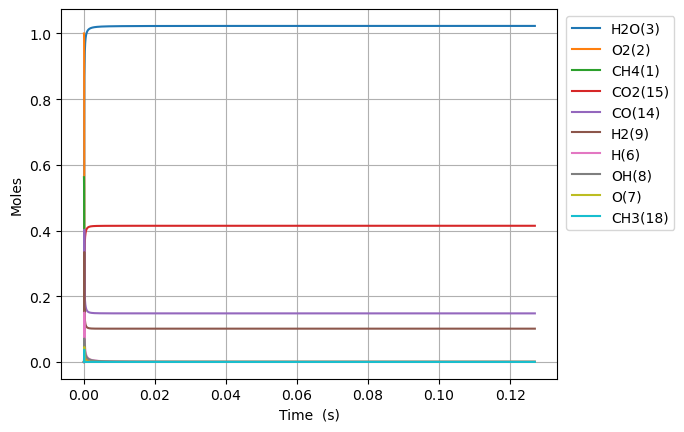

The file beside this chart, header and first rows:
Time (s), Volume (m^3), N2, Ne, CH4(1), O2(2), H2O(3), C(4), CH(5), CH3(18), HO2(12), CH3O2(36), OH(8), H(6), H2(9), CH2O(19), O(7), CH3O(26), C2H5(31), C2H4(29), C2H6(30), HCO(16), CO(14), H2O2(13)
0.0, 0.8171, 3.76, 0.0, 0.5623, 1.0, 0.0, 0.0, 0.0, 0.0, 0.0, 0.0, 0.0, 0.0, 0.0, 0.0, 0.0, 0.0, 0.0, 0.0, 0.0, 0.0, 0.0, 0.0
2.223704784120768e-18, 0.8171, 3.76, 0.0, 0.5623, 1, 6.36587713036808e-39, 2.1936096123719284e-49, 5.1919799680769285e-33, 3.2349636380581757e-16, 1.7795240723514747e-16, 2.7172693340236085e-30, 6.143780398250774e-28, 1.4554395656778867e-16, 5.898230050826745e-21, 1.3466219986522912e-29, 9.301901241239803e-22, 3.192445358852629e-30, 1.1486613483008377e-34, 2.7876091643739963e-43, 1.594916210666586e-36, 3.533630845422909e-42, 8.026149453806049e-42, 6.230966732372094e-30
6.226373395538151e-18, 0.8171, 3.76, 0.0, 0.5623, 1, 7.557606600570111e-38, 2.6042533355358475e-48, 3.1359559003160434e-32, 9.057898186599522e-16, 4.982667402582948e-16, 1.6412306774299772e-29, 3.710843360510861e-27, 4.0752307838425367e-16, 1.6515047847415228e-20, 8.133596872483876e-29, 2.604534304767749e-21, 1.9282369961578266e-29, 6.937914564696711e-34, 3.3097193134665674e-42, 9.633297117563089e-36, 4.195126538057836e-41, 9.52865095400725e-41, 3.7635039063403565e-29
1.4231710618372914e-17, 0.8171, 3.76, 0.0, 0.5623, 1, 7.420119308437888e-37, 2.5568713752495643e-47, 1.509827774113135e-31, 2.070376728382874e-15, 1.1388954063041163e-15, 7.901819218536425e-29, 1.7866113397624136e-26, 9.314813219949652e-16, 3.774869826099354e-20, 3.915976773016923e-28, 5.9532304949377025e-21, 9.283631094705619e-29, 3.340307231634252e-33, 3.2496202352706425e-41, 4.638021056702752e-35, 4.1188001083772954e-40, 9.355288775605575e-40, 1.8119651257552075e-28
3.024238506404244e-17, 0.8171, 3.76, 0.0, 0.5623, 1, 6.563017984110515e-36, 2.261523788820792e-46, 6.593814553220121e-31, 4.399550547887325e-15, 2.4201527383938677e-15, 3.450932049245614e-28, 7.802601105273054e-26, 1.9793978091275125e-15, 8.021605836975558e-20, 1.7102099392556715e-27, 1.265065419080726e-20, 4.054405596610221e-28, 1.4587999438334314e-32, 2.8742992346651112e-40, 2.0255484180772064e-34, 3.643032045797058e-39, 8.27464806498007e-39, 7.913327749920318e-28
6.226373395538151e-17, 0.8171, 3.76, 0.0, 0.5623, 1, 5.516614638442027e-35, 1.900947033471355e-45, 2.7527877734605643e-30, 9.057898187130663e-15, 4.982667402565804e-15, 1.4406961964313855e-27, 3.2574323666976727e-25, 4.0752307830371086e-15, 1.6515101571370123e-19, 7.139789845559803e-27, 2.604562684466494e-20, 1.6926345210442233e-27, 6.090202750785227e-32, 2.4160403064527872e-39, 8.456289040487932e-34, 3.0621879333182085e-38, 6.955340698801796e-38, 3.30365856133064e-27
1.2630643173805964e-16, 0.8171, 3.76, 0.0, 0.5623, 1, 4.5228550031525275e-34, 1.5585112643865796e-44, 1.1246036242522962e-29, 1.8374593466555072e-14, 1.010769673087941e-14, 5.885714030440009e-27, 1.3307674089975712e-24, 8.266896729434304e-15, 3.350218789072785e-19, 2.916837121331342e-26, 5.2836073200854214e-20, 6.914964275497538e-27, 2.4880466651643323e-31, 1.980823220328814e-38, 3.45468888671072e-33, 2.5105666604098653e-37, 5.702408667730186e-37, 1.3496523179522036e-26
2.543918273034159e-16, 0.8171, 3.76, 0.0, 0.5623, 1, 3.6627256516953524e-33, 1.2621228872813528e-43, 4.5458276379922366e-29, 3.700798402915484e-14, 2.0357755387385557e-14, 2.3790996997487217e-26, 5.379174636959584e-24, 1.6650228616540713e-14, 6.747673993171742e-19, 1.1790322037388743e-25, 1.0641897010712559e-19, 2.79513909180785e-26, 1.0057083419723658e-30, 1.6041249550926242e-37, 1.3964557557882048e-32, 2.0331219450201478e-36, 4.6179583969421944e-36, 5.455510459389619e-26
5.105626184341283e-16, 0.8171, 3.76, 0.0, 0.5623, 1, 2.9480804158217424e-32, 1.015866395658785e-42, 1.82785728396887e-28, 7.427476516935818e-14, 4.085787269991361e-14, 9.566255128810199e-26, 2.1629424617561067e-23, 3.341689236800158e-14, 1.35427361622791e-18, 4.740836660311853e-25, 2.1359278069521703e-19, 1.1239131119335134e-25, 4.043909810324028e-30, 1.2911405008208801e-36, 5.615209990864217e-32, 1.6364333748301036e-35, 3.716934608041607e-35, 2.1936367610208736e-25
1.0229042006955534e-15, 0.8171, 3.76, 0.0, 0.5623, 1, 2.365648932591343e-31, 8.151689559661998e-42, 7.330525109600195e-28, 1.4880832750978002e-13, 8.185810732303272e-14, 3.8364960657861706e-25, 8.674366660908866e-23, 6.695021977991555e-14, 2.713346754412995e-18, 1.9012875597774406e-24, 4.279724689734139e-19, 4.507394073476497e-25, 1.6217893438264182e-29, 1.0360594123280624e-35, 2.2520488612406564e-31, 1.3131346534977273e-34, 2.9826058039367343e-34, 8.7974645357606e-25
2.0475873652184035e-15, 0.8171, 3.76, 0.0, 0.5623, 1, 1.8953979113601822e-30, 6.531273799502896e-41, 2.9360335226874135e-27, 2.9787545243068425e-13, 1.6385857656152293e-13, 1.5365994502624271e-24, 3.474271181663608e-22, 1.3401687423971245e-13, 5.431735848236301e-18, 7.615067461693058e-24, 8.568601139364148e-19, 1.805308523217744e-24, 6.495621723091149e-29, 8.301084958119559e-35, 9.020731164525982e-31, 1.0521055547064866e-33, 2.3897139285612977e-33, 3.523574544272916e-24
4.096953694264103e-15, 0.8171, 3.76, 0.0, 0.5623, 1, 1.517470815738283e-29, 5.228994194781999e-40, 1.1751784792421353e-26, 5.960097032327354e-13, 3.2785951500751124e-13, 6.1504016401663554e-24, 1.3906138872011186e-21, 2.6815018170318196e-13, 1.0869485305684918e-17, 3.048011656078824e-23, 1.7151484774772612e-18, 7.225937658376059e-24, 2.599945611378099e-28, 6.645916185037551e-34, 3.611275023440277e-30, 8.423239872471175e-33, 1.9132238191120336e-32, 1.410348085201067e-23
8.195686352355502e-15, 0.8171, 3.76, 0.0, 0.5623, 1, 1.2144378361597074e-28, 4.18479073401442e-39, 4.702243999600395e-26, 1.1922782086778076e-12, 6.558613917755198e-13, 2.4609612591122242e-23, 5.564266853938255e-21, 5.364167908056241e-13, 2.174886929970587e-17, 1.2196017864060281e-22, 3.4337774989256492e-18, 2.8913153215746017e-23, 1.0403201956339571e-27, 5.318753158086631e-33, 1.4454859140709696e-29, 6.741148983639594e-32, 1.531159925338284e-31, 5.643229383964956e-23
1.63931516685383e-14, 0.8171, 3.76, 0.0, 0.5623, 1, 9.717347686249315e-28, 3.3484782932753647e-38, 1.8812032649163006e-25, 2.384815234931833e-12, 1.311865144815664e-12, 9.845443326566938e-23, 2.2260690221977143e-20, 1.0729499857125218e-12, 4.3523177603568196e-17, 4.879202119312161e-22, 6.8792447185477695e-18, 1.156713628658055e-22, 4.161984542517508e-27, 4.255810877745662e-32, 5.786929673303969e-29, 5.39393874802909e-31, 1.2251596196033743e-30, 2.2576592023787838e-22
3.2788082300903895e-14, 0.8171, 3.76, 0.0, 0.5623, 1, 7.774616016135418e-27, 2.6790528144850174e-37, 7.525421272930231e-25, 4.7698893488954045e-12, 2.623872648912461e-12, 3.9384944960998475e-22, 8.905000445546636e-20, 2.146016282334381e-12, 8.713395546917913e-17, 1.9518403438713236e-21, 1.3803015858761847e-17, 4.627224914050112e-22, 1.664950387705452e-26, 3.404972228521317e-31, 2.3181963451925725e-28, 4.315553279463257e-30, 9.80219227928679e-30, 9.03137166200521e-22
6.557794356563509e-14, 0.8171, 3.76, 0.0, 0.5623, 1, 6.219987638725789e-26, 2.1433693213158283e-36, 3.010287627791204e-24, 9.540037822644642e-12, 5.2478876491720916e-12, 1.5754592215222762e-21, 3.56214484985312e-19, 4.292148502810421e-12, 1.7460415618878255e-16, 7.807684299851303e-21, 2.778190489561711e-17, 1.850960346237556e-21, 6.66024117414081e-26, 2.724107442292542e-30, 9.299052420766437e-28, 3.4525946052980614e-29, 7.842101581516702e-29, 3.612695562585595e-21
1.3115766609509747e-13, 0.8171, 3.76, 0.0, 0.5623, 1, 4.97610750556997e-25, 1.7147766735258627e-35, 1.204136852567917e-23, 1.9080335753431522e-11, 1.049591761795548e-11, 6.301943636269122e-21, 1.4248867108822086e-18, 8.58441145269236e-12, 3.505391372362071e-16, 3.1231414425279347e-20, 5.626506961541827e-17, 7.403952533546604e-21, 2.6642855728580424e-25, 2.179338206268673e-29, 3.740408841210229e-27, 2.762122175697198e-28, 6.273790947428136e-28, 1.445107542755534e-20
2.6231711115402224e-13, 0.8171, 3.76, 0.0, 0.5623, 1, 3.980932100695539e-24, 1.3719024447665013e-34, 4.816574832064346e-23, 3.816093554815908e-11, 2.0991977428578713e-11, 2.5207859263039496e-20, 5.6996030747101846e-18, 1.7168931388180223e-11, 7.063874150014611e-16, 1.249272630866416e-19, 1.1533294260244407e-16, 2.9615795515681847e-20, 1.065832991545472e-24, 1.7434920858956631e-28, 1.5127486879372517e-26, 2.209693453117588e-27, 5.01902955243115e-27, 5.780488308117744e-20
5.246360012718718e-13, 0.8171, 3.76, 0.0, 0.5623, 1, 3.184762739614429e-23, 1.0976321861744662e-33, 1.9266224721856922e-22, 7.632215087023115e-11, 4.198409654205044e-11, 1.0083057623625363e-19, 2.2798514271977023e-17, 3.4337947402088145e-11, 1.4339972111138952e-15, 4.997142704417695e-19, 2.418748384707314e-16, 1.1846125754830065e-19, 4.264217018118152e-24, 1.394803268565193e-27, 6.183585762884085e-26, 1.767716433866549e-26, 4.015147035758159e-26, 2.3122065516223717e-19
1e-12, 0.8171, 3.76, 0.0, 0.5623, 1, 2.3384361777255136e-22, 8.06096024281547e-33, 7.163539580263327e-22, 1.4547646477083534e-10, 8.002518918435779e-11, 3.749033688734015e-19, 8.47704823808654e-17, 6.545087800887215e-11, 2.8102176707293036e-15, 1.85808216239199e-18, 5.016555102122791e-16, 4.404502961738248e-19, 1.5861684590886918e-23, 1.02414795547521e-26, 2.39530057725553e-25, 1.2978898990078454e-25, 2.9480099103331793e-25, 8.59735897190979e-19
1.049273781507571e-12, 0.8171, 3.76, 0.0, 0.5623, 1, 2.5478148080349774e-22, 8.782742931758014e-33, 7.706371410286406e-22, 1.5264464444485644e-10, 8.396833273789044e-11, 4.033123416557435e-19, 9.11941771166082e-17, 6.867588400192313e-11, 2.952869588869452e-15, 1.9988835754016763e-18, 5.285830354214481e-16, 4.738260199970772e-19, 1.706381829211526e-23, 1.1158480412116333e-26, 2.579489224569051e-25, 1.414099237787036e-25, 3.2119664757515917e-25, 9.248845470524812e-19
2.098549341978969e-12, 0.8171, 3.76, 0.0, 0.5623, 1, 2.0382501612740515e-21, 7.02885947993646e-32, 3.0824420276397063e-21, 3.0528988331614006e-10, 1.6793679700512123e-10, 1.6131635127387226e-18, 3.647762771772649e-16, 1.3735137549199257e-10, 6.2452240721357236e-15, 7.995715731234958e-18, 1.2364954952908815e-15, 1.8951447873700607e-18, 6.831061292354631e-23, 8.926831420998077e-26, 1.1166362885700043e-24, 1.1311561149915437e-24, 2.5693199290912784e-24, 3.6995394868112735e-18
3.1478249024503673e-12, 0.8171, 3.76, 0.0, 0.5623, 1, 5.8281220862352e-21, 2.0103345492148075e-31, 6.550029536633092e-21, 4.579353739095644e-10, 2.519052531478668e-10, 3.4278446439844164e-18, 7.751485646585201e-16, 2.0602648527478404e-10, 9.79218686889975e-15, 1.6991153801724773e-17, 2.0789024662531034e-15, 4.026946787430122e-18, 1.4525471461456777e-22, 2.552573391925972e-25, 2.516029256939038e-24, 3.234195540881466e-24, 7.34623127712566e-24, 7.861519373554589e-18
4.197100462921765e-12, 0.8171, 3.76, 0.0, 0.5623, 1, 1.2293196632934604e-20, 4.241620005380059e-31, 1.1173327196086295e-20, 6.105811162252373e-10, 3.358737011660911e-10, 5.8472980609072655e-18, 1.322310452607336e-15, 2.7470121335262016e-10, 1.3593756564912643e-14, 2.8985310139589884e-17, 3.05580239344673e-15, 6.869126026431836e-18, 2.4794583630347197e-22, 5.3842320839503e-25, 4.530372697996011e-24, 6.821463959026122e-24, 1.5494529166877634e-23, 1.3410821998291476e-17
6.295651583864562e-12, 0.8171, 3.76, 0.0, 0.5623, 1, 3.3576533865211454e-20, 1.1592969406439242e-30, 2.3132078700235774e-20, 9.158731916336225e-10, 5.038105781346724e-10, 1.2105389535582198e-17, 2.737669226736483e-15, 4.120497736773355e-10, 2.1794438374605618e-14, 6.001177945339401e-17, 5.3252441586556104e-15, 1.4220367935912122e-17, 5.139529051210708e-22, 1.4706651827089498e-24, 1.0293254953211008e-23, 1.8629752505354504e-23, 4.231673301926662e-23, 2.776538200803421e-17
8.394202704807358e-12, 0.8171, 3.76, 0.0, 0.5623, 1, 7.025332219927638e-20, 2.4271184052731022e-30, 3.934018668116324e-20, 1.2211661927153879e-09, 6.717474252261889e-10, 2.0586965374452147e-17, 4.656047275969622e-15, 5.493969303560839e-10, 3.093138881264349e-14, 1.0206653844169301e-16, 8.089251575592e-15, 2.418304060150419e-17, 8.751415604381833e-22, 3.0772382315532957e-24, 1.9055269321715988e-23, 3.8976365887913514e-23, 8.853401447200027e-23, 4.722160434240286e-17
1e-11, 0.8171, 3.76, 0.0, 0.5623, 1, 1.1247585774162314e-19, 3.887766881842281e-30, 5.481701651380409e-20, 1.4547750269851812e-09, 8.002515568447558e-10, 2.868565655925649e-17, 6.487957857333343e-15, 6.544930412273988e-10, 3.860039688673871e-14, 1.422271016880129e-16, 1.0562110714005184e-14, 3.3695556046298017e-17, 1.2206244681720304e-21, 4.926798869851812e-24, 2.827390670620365e-23, 6.239707746868605e-23, 1.4173466798398303e-22, 6.580091252652181e-17
1.0492753825750154e-11, 0.8171, 3.76, 0.0, 0.5623, 1, 1.2789339484341283e-19, 4.4212519027219744e-30, 6.010069229521369e-20, 1.5264601855907809e-09, 8.396842403063238e-10, 3.145046050915591e-17, 7.11337062552301e-15, 6.867425831439639e-10, 4.1071474756818563e-14, 1.559380727057582e-16, 1.138314036960476e-14, 3.694296673065124e-17, 1.3386520328195335e-21, 5.6021724077979505e-24, 3.153976275268369e-23, 7.094885745087887e-23, 1.6116028676616117e-22, 7.214387870591894e-17
1.4689856067635748e-11, 0.8171, 3.76, 0.0, 0.5623, 1, 3.3767506298439756e-19, 1.1691346986278607e-29, 1.1556157010140003e-19, 2.1370512090260424e-09, 1.1755577724200476e-09, 6.04702160853758e-17, 1.3678680048569195e-14, 9.614292826866458e-10, 6.442400024521e-14, 2.998788128579283e-16, 1.9593775728444643e-14, 7.102549003531558e-17, 2.5813232163559333e-21, 1.479230196132497e-23, 7.128200575325204e-23, 1.872817182588039e-22, 4.254203097007875e-22, 1.387298290909021e-16
1.888695830952134e-11, 0.8171, 3.76, 0.0, 0.5623, 1, 7.000822869103183e-19, 2.4272053246267242e-29, 1.8950483871980352e-19, 2.747646260671776e-09, 1.511431174514949e-09, 9.915839341129983e-17, 2.2432872765079282e-14, 1.2361098743657716e-09, 9.185064801779975e-14, 4.918250643075689e-16, 2.99563833308391e-14, 1.1645846033739897e-16, 4.24460174367951e-21, 3.06695731693379e-23, 1.3364876471520643e-22, 3.881990967674348e-22, 8.818333834226821e-22, 2.275160910561593e-16
2.728116279329253e-11, 0.8171, 3.76, 0.0, 0.5623, 1, 2.103524016755329e-18, 7.314958615257074e-29, 3.9280685124666716e-19, 3.968848446932051e-09, 2.183177588691206e-09, 2.0551692244402768e-16, 4.6506791498334225e-14, 1.78545273747517e-09, 1.589241259695593e-13, 1.0197508795539336e-15, 5.713609473636051e-14, 2.413360406557689e-16, 8.849211261777599e-21, 9.216171039793429e-23, 3.507691286463934e-22, 1.1658397356839232e-21, 2.6484534231317046e-21, 4.716794614187833e-16
4.40695717608349e-11, 0.8171, 3.76, 0.0, 0.5623, 1, 9.043519702467935e-18, 3.164441948027047e-28, 1.0209175795802575e-18, 6.4113011511786814e-09, 3.5266688569253375e-09, 5.340397507500909e-16, 1.2091531181638228e-13, 2.8840651881983893e-09, 3.4194843014864605e-13, 2.6519686657824232e-15, 1.3731000308831883e-13, 6.269127840768591e-16, 2.3275931700555187e-20, 3.963058061071155e-22, 1.3120780598453654e-21, 5.0067275302440475e-21, 1.1375089091421073e-20, 1.2263628221306504e-15
7.764638969591965e-11, 0.8171, 3.76, 0.0, 0.5623, 1, 5.092265780105551e-17, 1.8039076294899202e-27, 3.1619196692165697e-18, 1.1296399886824795e-08, 6.213645152354135e-09, 1.6533203232862308e-15, 3.7476415054410625e-13, 5.080997029914855e-09, 9.034805744290362e-13, 8.223763119899923e-15, 4.0088825820881097e-13, 1.939543928646938e-15, 7.384988974213295e-20, 2.2324702333700417e-21, 6.616468059425234e-21, 2.8127422156602975e-20, 6.39190021697951e-20, 3.801109362808694e-15
9.999999999999999e-11, 0.8171, 3.76, 0.0, 0.5623, 1, 1.164029719871676e-16, 4.1782780843011216e-27, 5.239585743871419e-18, 1.4548774570158069e-08, 8.002482503316673e-09, 2.7387650171446306e-15, 6.213987855081299e-13, 6.543377578472853e-09, 1.4218046974078294e-12, 1.3641809880786732e-14, 6.526440185214288e-13, 3.211098431639203e-15, 1.2482897323149684e-19, 5.105500229632766e-21, 1.4525586013845483e-20, 6.413210785726124e-20, 1.45775881556783e-19, 6.302822331258055e-15
1.4480002556608913e-10, 0.8171, 3.76, 0.0, 0.5623, 1, 3.381115237655228e-16, 1.226744994793059e-26, 1.0973190514053497e-17, 2.1067370680679513e-08, 1.1587572774153998e-08, 5.7330020578877866e-15, 1.302508340657212e-12, 9.473688793199427e-09, 2.808284992562675e-12, 2.861194399633008e-14, 1.3407536730660134e-12, 6.716420157400968e-15, 2.686513462233482e-19, 1.4835376083683957e-20, 4.091087921607555e-20, 1.8589032537454746e-19, 4.2262780745067975e-19, 1.3211815836580978e-14
2.119536614362586e-10, 0.8171, 3.76, 0.0, 0.5623, 1, 1.0159003917170999e-15, 3.7553334293624395e-26, 2.3477320718864997e-17, 3.083937258998145e-08, 1.6961467097463683e-08, 1.2257346779033171e-14, 2.790209486621073e-12, 1.3864818411663006e-08, 5.755156885842676e-12, 6.134592012641807e-14, 2.830620118666516e-12, 1.4343573072715408e-14, 5.971493648493453e-19, 4.460062868960099e-20, 1.2005336716548962e-19, 5.567364332342047e-19, 1.2661706228105013e-18, 2.8303743817549452e-14
2.791072973064281e-10, 0.8171, 3.76, 0.0, 0.5623, 1, 2.2510152192125734e-15, 8.473555378671889e-26, 4.065643534476144e-17, 4.0612405641068006e-08, 2.2335328113316292e-08, 2.121221121923304e-14, 4.837720948735788e-12, 1.8254386465135748e-08, 9.743743603766744e-12, 1.0645301871974932e-13, 4.870100192552923e-12, 2.479525979112479e-14, 1.0716518921936273e-18, 9.887948132608184e-20, 2.625835715140245e-19, 1.2298512151113677e-18, 2.797885497184969e-18, 4.9076341252117175e-14
3.4626093317659757e-10, 0.8171, 3.76, 0.0, 0.5623, 1, 4.215779669249003e-15, 1.6157112490769963e-25, 6.249212347944914e-17, 5.0386469861183314e-08, 2.770915581244093e-08, 3.258305482240979e-14, 7.444891167878292e-12, 2.2642393552770493e-08, 1.477368082909941e-11, 1.6396126425864476e-13, 7.45879366297125e-12, 3.8045096007614955e-14, 1.7048522712719924e-18, 1.8528570694619211e-19, 4.876741435693622e-19, 2.2963416197245175e-18, 5.225745493484102e-18, 7.55290382037852e-14
4.805682049169366e-10, 0.8171, 3.76, 0.0, 0.5623, 1, 1.0972982584963898e-14, 4.356169377752936e-25, 1.200653461686006e-16, 6.993769190902867e-08, 3.845671122614489e-08, 6.25192284018304e-14, 1.4337645821800396e-11, 3.1413727051019145e-08, 2.7956256854388864e-11, 3.16283803348687e-13, 1.4282338030302142e-11, 7.284269590972723e-14, 3.4942353912608304e-18, 4.827919383644086e-19, 1.256663075023367e-18, 5.941005612340461e-18, 1.3528231433769848e-17, 1.4547261870910329e-13
6.148754766572755e-10, 0.8171, 3.76, 0.0, 0.5623, 1, 2.266887131733746e-14, 9.301933116199037e-25, 1.9605056976291032e-16, 8.949303895025558e-08, 4.920413326427103e-08, 1.0195071859635009e-13, 2.3467257481914463e-11, 4.017882370825869e-08, 4.5299965651071146e-11, 5.185341661843768e-13, 2.329804708316699e-11, 1.1852891015210302e-13, 6.066540988995437e-18, 9.984413992709804e-19, 2.580907299558402e-18, 1.2201604808098e-17, 2.7801037646225835e-17, 2.3812991722883174e-13
7.491827483976145e-10, 0.8171, 3.76, 0.0, 0.5623, 1, 4.0757031142182673e-14, 1.726399632850854e-24, 2.902947848258612e-16, 1.0905251121107139e-07, 5.995142184865139e-08, 1.507576426695684e-13, 3.4832445447448696e-11, 4.8937688575941724e-08, 6.68017359277685e-11, 7.709408612514535e-13, 3.4502548855203334e-11, 1.748890964447348e-13, 9.527832304133793e-18, 1.797028813815731e-18, 4.622514732352603e-18, 2.180852124153618e-17, 4.9720540816026734e-17, 3.534961254219223e-13
8.834900201379535e-10, 0.8171, 3.76, 0.0, 0.5623, 1, 6.667786226201106e-14, 2.9133551167578883e-24, 4.026477486389148e-16, 1.2861610891319645e-07, 7.069857690185506e-08, 2.088228663570158e-13, 4.8431939116659126e-11, 5.769032665669226e-08, 9.245852508111723e-11, 1.0737256283383531e-12, 4.789250429936728e-11, 2.4171527025013304e-13, 1.398259647158789e-17, 2.9431082658711773e-18, 7.542349635198732e-18, 3.546283952527377e-17, 8.09015299885831e-17, 4.915664766358501e-13
9.999999999999999e-10, 0.8171, 3.76, 0.0, 0.5623, 1, 9.657689482039307e-14, 4.3374168872064875e-24, 5.146713218259322e-16, 1.4559064182764578e-07, 8.002149939119083e-08, 2.666084102204021e-13, 6.203821001521393e-11, 6.52780972626018e-08, 1.1807884764714585e-10, 1.377353053867161e-12, 6.12759033956951e-11, 3.0801563637611554e-13, 1.8728461280771363e-17, 4.2671472761616805e-18, 1.09062843672732e-17, 5.1076765756486867e-17, 1.1658998344508343e-16, 6.297279744895046e-13
1.1521045636186315e-09, 0.8171, 3.76, 0.0, 0.5623, 1, 1.4753762102249378e-13, 6.861874464749024e-24, 6.811136470911855e-16, 1.6775568147388774e-07, 9.219248611818936e-08, 3.522906721589075e-13, 8.232896342607581e-11, 7.517694159333959e-08, 1.5622550522167142e-10, 1.8312474925744966e-12, 8.121599601657388e-11, 4.060002795626303e-13, 2.6268725006839006e-17, 6.5275688175719224e-18, 1.6634796799633484e-17, 7.744791140008344e-17, 1.769242127519388e-16, 8.358013254881022e-13
1.3870851936659914e-09, 0.8171, 3.76, 0.0, 0.5623, 1, 2.572775193052379e-13, 1.2578085220847523e-23, 9.82746273033157e-16, 2.020080219194964e-07, 1.1099464932566215e-07, 5.071092190298685e-13, 1.1929858675458452e-10, 9.045363455920972e-08, 2.2560875001274383e-10, 2.6611301284496587e-12, 1.1750461380961758e-10, 5.822035569828247e-13, 4.12298604514994e-17, 1.1405987177494817e-17, 2.8960409630657944e-17, 1.3353872670736388e-16, 3.0542301440961235e-16, 1.2113609817484033e-12
1.6220658237133512e-09, 0.8171, 3.76, 0.0, 0.5623, 1, 4.1124080032613386e-13, 2.1059729123578944e-23, 1.3377481657731772e-15, 2.362729934171776e-07, 1.2979640270516817e-07, 6.886806142774832e-13, 1.6308952924195747e-10, 1.0571133736307014e-07, 3.0766781784310483e-10, 3.6481725931838065e-12, 1.6043608116984564e-10, 7.876852930937023e-13, 6.067833098365748e-17, 1.8268449360426243e-17, 4.6244122716665724e-17, 2.1107961692132775e-16, 4.833449639244983e-16, 1.6563512120454227e-12
1.8570464537607111e-09, 0.8171, 3.76, 0.0, 0.5623, 1, 6.16887545682961e-13, 3.299137957464124e-23, 1.7453770903848011e-15, 2.7055059704969986e-07, 1.4859774585641987e-07, 8.964407167323057e-13, 2.1369516872599895e-10, 1.209500757500247e-07, 4.0238697108841013e-10, 4.7934065555080615e-12, 2.0999316628897154e-10, 1.0214854326842588e-12, 8.513914486836735e-17, 2.7458651553681262e-17, 6.932530502657874e-17, 3.131405677971409e-16, 7.179047855283662e-16, 2.1707472690961384e-12
2.327007713855431e-09, 0.8171, 3.76, 0.0, 0.5623, 1, 1.2130324296802228e-12, 7.033004416859722e-23, 2.7156176854708906e-15, 3.391437049212948e-07, 1.8619919987646575e-07, 1.3883509907813651e-12, 3.3532400529404703e-10, 1.5137076175702285e-07, 6.297427050275631e-10, 7.562363888114717e-12, 3.2891547136522083e-10, 1.570412790187174e-12, 1.5116463888496348e-16, 5.421328196172134e-17, 1.362451792845443e-16, 6.021009400300608e-16, 1.3837393403895586e-15, 3.4076578892926793e-12
2.796968973950151e-09, 0.8171, 3.76, 0.0, 0.5623, 1, 2.1052761739810515e-12, 1.3117353294841776e-22, 3.887736004356339e-15, 4.077873538188319e-07, 2.2379900819366888e-07, 1.978560501827157e-12, 4.841319885549142e-10, 1.817158970765223e-07, 9.075504100590849e-10, 1.0975646197954002e-11, 4.741342902027253e-10, 2.2219154146887902e-12, 2.434092238953029e-16, 9.446710754486405e-17, 2.3645734838213e-16, 1.0221037012989771e-15, 2.3547343395926787e-15, 4.921894910700855e-12
3.2669302340448706e-09, 0.8171, 3.76, 0.0, 0.5623, 1, 3.3530777397687997e-12, 2.229026543685648e-22, 5.256159671247202e-15, 4.764815517316287e-07, 2.613971676245287e-07, 2.6629681671278276e-12, 6.60065919546042e-10, 2.1198568502087928e-07, 1.2356848535232506e-09, 1.504044281376716e-11, 6.455128978667033e-10, 2.9693784379717106e-12, 3.658993462738701e-16, 1.5105430000724113e-16, 3.7671537053476203e-16, 1.5927011659651254e-15, 3.6783115547606045e-15, 6.7132604806004145e-12
3.736891494139591e-09, 0.8171, 3.76, 0.0, 0.5623, 1, 5.015779332704689e-12, 3.5366482382134967e-22, 6.8154785478764735e-15, 5.452263063464334e-07, 2.9899367499482674e-07, 3.437651607475898e-12, 8.630725123192216e-10, 2.421803276797633e-07, 1.6140211380042833e-09, 1.976349809092585e-11, 8.429151184283872e-10, 3.8066324969105246e-12, 5.225828597911969e-16, 2.268469041253804e-16, 5.63788826348212e-16, 2.331374821347342e-15, 5.397626683262182e-15, 8.781556853109864e-12
4.2068527542343105e-09, 0.8171, 3.76, 0.0, 0.5623, 1, 7.152603916315591e-12, 5.323012482111393e-22, 8.560439425554158e-15, 6.140216250541979e-07, 3.3658852713964913e-07, 4.298858655493291e-12, 1.0930983980400303e-09, 2.723000259600912e-07, 2.0424347039678193e-09, 2.5151143312060167e-11, 1.0662053265481458e-09, 4.727921778173304e-12, 7.17330701663995e-16, 3.2475432455040353e-16, 8.044629026021297e-16, 3.25369968927294e-15, 7.551903009687743e-15, 1.1126586398349022e-11
5.14677527442375e-09, 0.8171, 3.76, 0.0, 0.5623, 1, 1.308495037394973e-11, 1.071328499861777e-21, 1.2586976361416515e-14, 7.517639829651093e-07, 4.1177325313641856e-07, 6.266578453017665e-12, 1.6339941949891698e-09, 3.323153877991052e-07, 3.0489970204367887e-09, 3.794379553136122e-11, 1.5899097761443728e-09, 6.8013179921470865e-12, 1.2361531268790651e-15, 5.987247860967605e-16, 1.4738264824011429e-15, 5.703719581604165e-15, 1.3305939568436872e-14, 1.6646055041915755e-11
5.992705542594246e-09, 0.8171, 3.76, 0.0, 0.5623, 1, 2.0637290204711507e-11, 1.8205021732814053e-21, 1.6796031437477765e-14, 8.759051027055241e-07, 4.794338140956155e-07, 8.298940943216462e-12, 2.2126693871386242e-09, 3.8607489712287557e-07, 4.124924536895471e-09, 5.178628752437815e-11, 2.1484310464923287e-09, 8.904349502329613e-12, 1.8706204605463713e-15, 9.508569546660708e-16, 2.3279475903330053e-15, 8.659881605580614e-15, 2.029702130474112e-14, 2.255802399667709e-11
6.838635810764742e-09, 0.8171, 3.76, 0.0, 0.5623, 1, 3.0641429793079796e-11, 2.8870802340111546e-21, 2.1531460098543602e-14, 1.0002101522971527e-06, 5.470889633148193e-07, 1.0560199597383832e-11, 2.878053494683097e-09, 4.3959466258274e-07, 5.36118034643056e-09, 6.786465458379557e-11, 2.7887447067786457e-09, 1.1206020464674182e-11, 2.685308511152183e-15, 1.4215456352594264e-15, 3.4619575549379462e-15, 1.2381641069290096e-14, 2.915917904070525e-14, 2.9363540161180696e-11
7.684566078935238e-09, 0.8171, 3.76, 0.0, 0.5623, 1, 4.343847506759076e-11, 4.339850074999785e-21, 2.6767662652406356e-14, 1.1246791649501417e-06, 6.147386826592263e-07, 1.3033659526844468e-11, 3.629832458148894e-09, 4.928758191727187e-07, 6.757049878070914e-09, 8.620427318225006e-11, 3.510079160150738e-09, 1.3684325164623853e-11, 3.7002326988750355e-15, 2.029063366143142e-15, 4.915983069852883e-15, 1.690836583908871e-14, 4.0014563583994325e-14, 3.7061455124193736e-11
8.530496347105734e-09, 0.8171, 3.76, 0.0, 0.5623, 1, 5.936830013736311e-11, 6.250516374533021e-21, 3.2480318232354995e-14, 1.2493121712305692e-06, 6.823829540839316e-07, 1.570386379105021e-11, 4.4676914548650735e-09, 5.459194928629372e-07, 8.311821895156227e-09, 1.0682804446158271e-10, 4.311668267329993e-09, 1.631973687281223e-11, 4.934732060462357e-15, 2.7920468947602804e-15, 6.73031016463764e-15, 2.226901679278307e-14, 5.296364556015659e-14, 4.565062166234786e-11
9.37642661527623e-09, 0.8171, 3.76, 0.0, 0.5623, 1, 7.876953838387335e-11, 8.693042508087298e-21, 3.864632975341639e-14, 1.3741091991173294e-06, 7.500217596335046e-07, 1.8556511740118726e-11, 5.391314913796412e-09, 5.98726801033081e-07, 1.0024788489906702e-08, 1.2975664794053838e-10, 5.192751338809098e-09, 1.9094954000502182e-11, 6.407488652738419e-15, 3.729494478960514e-15, 8.945385036848045e-15, 2.848348374338156e-14, 6.808795645365098e-14, 5.5129893745847424e-11
9.999999999999999e-09, 0.8171, 3.76, 0.0, 0.5623, 1, 9.549082501076796e-11, 1.0878171914327691e-20, 4.346898702269039e-14, 1.4662077536310786e-06, 7.998778662771202e-07, 2.0768372298656914e-11, 6.1268866134333464e-09, 6.375027634600287e-07, 1.1388368063429342e-08, 1.4814505632913172e-10, 5.892693164155645e-09, 2.1221180706234314e-11, 7.656237908337117e-15, 4.543525838204093e-15, 1.0858516042125972e-14, 3.3618468493400775e-14, 8.066818942157478e-14, 6.268672684044942e-11
1.0222356883446726e-08, 0.8171, 3.76, 0.0, 0.5623, 1, 1.0197957594636596e-10, 1.1743032777618444e-20, 4.524376700943811e-14, 1.4990702740632398e-06, 8.176550814414178e-07, 2.157837788938763e-11, 6.400386532853959e-09, 6.512988528913007e-07, 1.18952450715094e-08, 1.5500878129320172e-10, 6.152573115159294e-09, 2.1994660189379035e-11, 8.136548645280424e-15, 4.860762116497351e-15, 1.1601814529289507e-14, 3.556384018106803e-14, 8.54526694227301e-14, 6.549812654222273e-11
... 2,801 more rows
